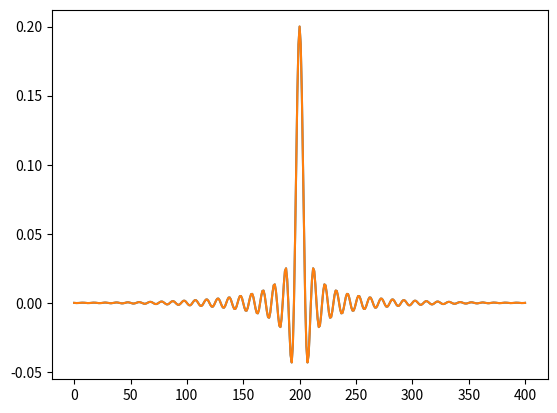

Reproduce this figure in Python.
import numpy as np
import matplotlib.pyplot as plt
import scipy.signal as sig


def FIR_lp_ifft(N, stop_freq):

    w = np.linspace(0, 2 * np.pi - 2 * np.pi / N, N)
    
    hwj = np.zeros(N)

    for i in range(len(w)):
        if (w[i] <= stop_freq) or (w[i] >= 2 * np.pi - stop_freq):
            hwj[i] = 1

    ph = int(N / 2) * w

    h = np.real(np.fft.ifft(hwj * np.exp( - 1j * ph)))

    return h

def FIR_hp_ifft(N, stop_freq):

    w = np.linspace(0, 2 * np.pi - 2 * np.pi / N, N)
    hwj = np.zeros(N)

    for i in range(len(w)):
        if (w[i] >= stop_freq) and (w[i] <= 2 * np.pi - stop_freq):
            hwj[i] = 1

    ph = int(N / 2) * w

    h = np.real(np.fft.ifft(hwj * np.exp( - 1j * ph)))
    
    return h

def FIR_lp(N, stop_freq):

    n = np.arange(int(-N/2), int(N/2 +1))

    h = 1/(n * np.pi) * np.sin(stop_freq *n)

    h[N>>1] = stop_freq / np.pi

    return h

def main():

    sampling_freq = 1000
    cut_off_freq = 100
    
    b = FIR_lp(401, 2 * np.pi * cut_off_freq / sampling_freq) * np.hamming(401)

    f = sig.firwin(401, 100, pass_zero = True, fs = 1000 , window = 'hamming')

    plt.plot(b)
    plt.plot(f)

    plt.show()


if __name__ == "__main__":
    main()